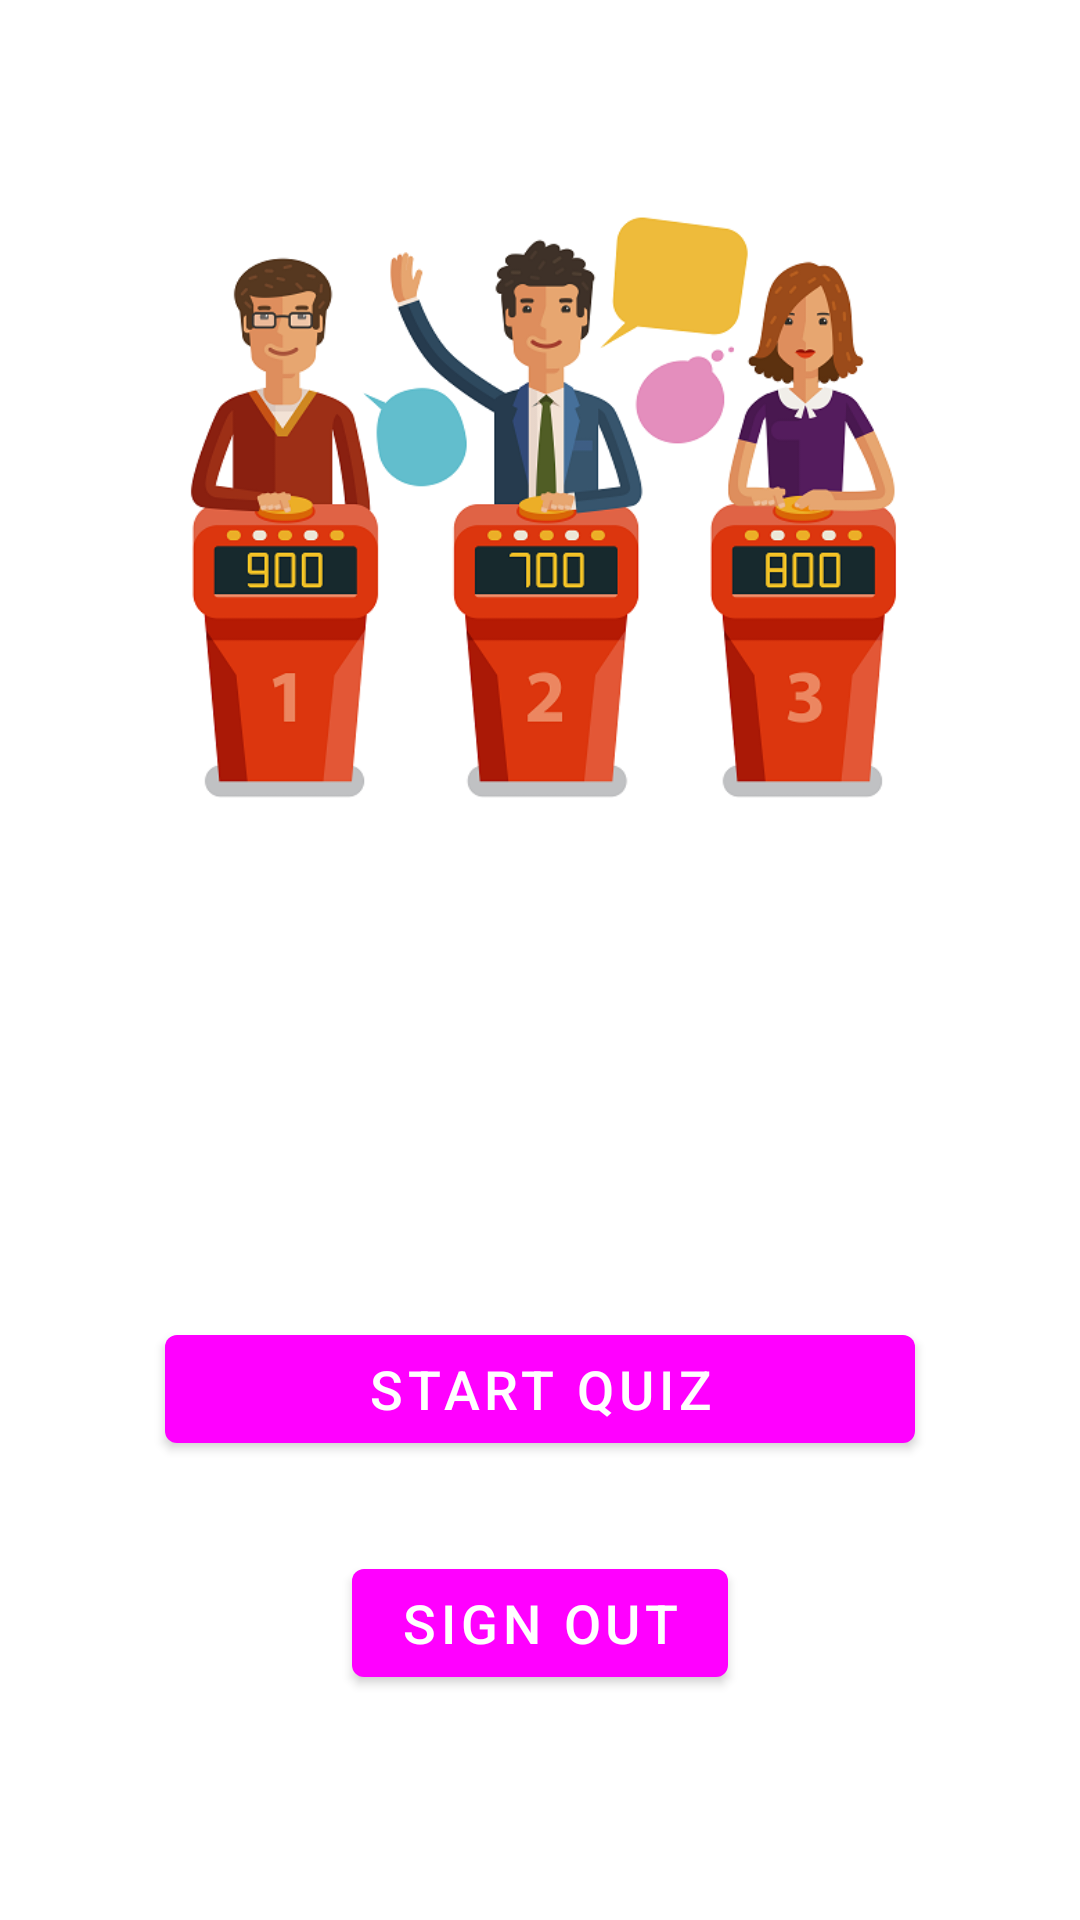

Write the Android layout XML for this screen, with the resource values it uses.
<!-- AndroidManifest.xml: activity theme SignupTheme -->
<!-- res/layout/activity_main.xml -->
<?xml version="1.0" encoding="utf-8"?>
<androidx.constraintlayout.widget.ConstraintLayout xmlns:android="http://schemas.android.com/apk/res/android"
    xmlns:app="http://schemas.android.com/apk/res-auto"
    xmlns:tools="http://schemas.android.com/tools"
    android:layout_width="match_parent"
    android:layout_height="match_parent"
    tools:context=".MainActivity">

    <Button
        android:id="@+id/buttonSignOut"
        android:layout_width="wrap_content"
        android:layout_height="wrap_content"
        android:layout_marginBottom="75dp"
        android:text="Sign Out"
        android:textSize="18sp"
        app:layout_constraintBottom_toBottomOf="parent"
        app:layout_constraintEnd_toEndOf="parent"
        app:layout_constraintHorizontal_bias="0.5"
        app:layout_constraintStart_toStartOf="parent" />

    <ImageView
        android:id="@+id/imageView3"
        android:layout_width="300dp"
        android:layout_height="300dp"
        android:layout_marginTop="16dp"
        app:layout_constraintEnd_toEndOf="parent"
        app:layout_constraintHorizontal_bias="0.5"
        app:layout_constraintStart_toStartOf="parent"
        app:layout_constraintTop_toTopOf="parent"
        app:srcCompat="@drawable/splash_image" />

    <Button
        android:id="@+id/buttonStartQuiz"
        android:layout_width="250dp"
        android:layout_height="wrap_content"
        android:layout_marginBottom="30dp"
        android:text="Start Quiz"
        android:textSize="18sp"
        app:layout_constraintBottom_toTopOf="@+id/buttonSignOut"
        app:layout_constraintEnd_toEndOf="parent"
        app:layout_constraintHorizontal_bias="0.5"
        app:layout_constraintStart_toStartOf="parent" />
</androidx.constraintlayout.widget.ConstraintLayout>
<!-- resources referenced by this layout -->
<resources>
  <!-- drawable splash_image: png bitmap (drawable, 88959 bytes) -->
  <style name="SignupTheme" parent="Theme.MaterialComponents.DayNight.DarkActionBar">
          
          <item name="colorPrimary">@color/orange</item>
          <item name="colorPrimaryVariant">@color/orange</item>
          <item name="colorOnPrimary">@color/white</item>
          
          <item name="colorSecondary">@color/teal_200</item>
          <item name="colorSecondaryVariant">@color/teal_700</item>
          <item name="colorOnSecondary">@color/black</item>
          
          <item name="android:statusBarColor" tools:targetApi="l">?attr/colorPrimaryVariant</item>
          
      </style>
  <!-- not gathered from this repository: default colours our renderer supplied (Android Studio template values) -->
  <color name="teal_200">#FF03DAC5</color>
  <color name="teal_700">#FF018786</color>
  <color name="black">#FF000000</color>
  <color name="white">#FFFFFFFF</color>
</resources>
